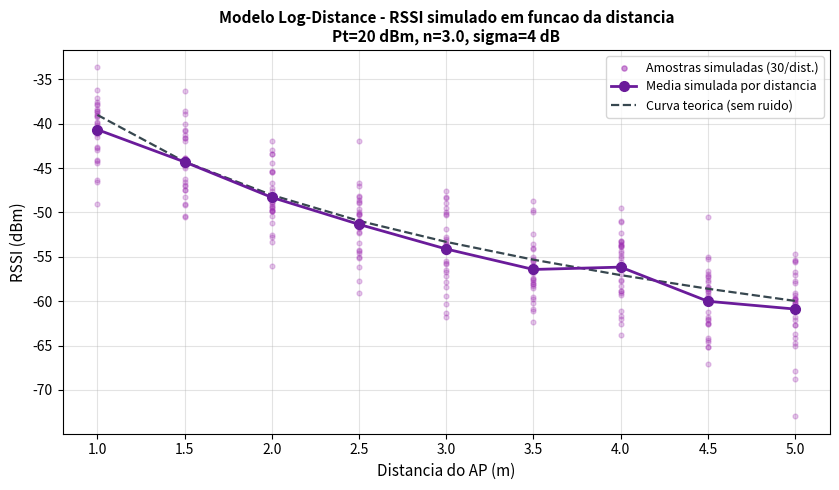

Recreate this plot in Python. (Note: this script raises an exception after producing the figure.)
"""
log_distancia.py
-------------------------------------------------------------------------------
Parte 3 - Simulacao teorica (Modelo Log-Distance de Potencia de Sinal).

Modelo:
    PL(d)   = PL(d0) + 10 * n * log10(d / d0) + X_sigma,   X_sigma ~ N(0, sigma)
    RSSI(d) = Pt - PL(d)

Para cada distancia sao geradas 30 amostras de RSSI simuladas; em seguida,
calcula-se a media por distancia e plota-se a curva teorica.

Parametros usados (proximos da realidade):
    Pt      = 20 dBm   -> potencia de transmissao tipica de roteador/ONT
                          residencial 2,4 GHz (100 mW EIRP).
    d0      = 1 m      -> distancia de referencia.
    PL(d0)  = 59 dB    -> perda de referencia a 1 m (perda de espaco livre a
                          2,4 GHz, ~40 dB, somada a perdas de implementacao:
                          eficiencia da antena do ESP32, casamento e obstaculos
                          proximos). Assim Pt - PL(d0) = -39 dBm em d0.
    n       = 3.0      -> expoente de perda (faixa 2,3 a 3,5 - ambiente interno).
    sigma   = 4 dB     -> desvio-padrao do shadowing (faixa 3 a 5 dB).

Saidas:
    images/rssi_medio_teorico.pdf|png
    medicoes_simuladas.csv  ([distancia_m, amostra, rssi_dbm])

Disciplina: Redes Sem Fio - PPGEEC/UFAM
-------------------------------------------------------------------------------
"""

import csv

import matplotlib

matplotlib.use("Agg")
import matplotlib.pyplot as plt
import numpy as np

# -- Parametros do modelo ----------------------------------------------------
Pt = 20.0          # potencia de transmissao do AP (dBm)
d0 = 1.0           # distancia de referencia (m)
PL_d0 = 59.0       # perda de caminho na distancia de referencia (dB)
n = 3.0            # expoente de perda de caminho
sigma = 4.0        # desvio-padrao do shadowing (dB)
N_AMOSTRAS = 30    # amostras simuladas por distancia

# Mesmas distancias da campanha de medicao real
DISTANCIAS = np.array([1.0, 1.5, 2.0, 2.5, 3.0, 3.5, 4.0, 4.5, 5.0])

rng = np.random.default_rng(7)  # reprodutibilidade da simulacao


def rssi_simulado(distancias, n_amostras):
    """Gera n_amostras de RSSI por distancia segundo o modelo log-distance."""
    amostras = {}
    for d in distancias:
        pl = PL_d0 + 10.0 * n * np.log10(d / d0)
        x_sigma = rng.normal(0.0, sigma, n_amostras)
        rssi = Pt - pl + x_sigma
        amostras[d] = rssi
    return amostras


def main():
    amostras = rssi_simulado(DISTANCIAS, N_AMOSTRAS)
    media = np.array([amostras[d].mean() for d in DISTANCIAS])

    # curva teorica "limpa" (sem ruido) para referencia
    pl_curva = PL_d0 + 10.0 * n * np.log10(DISTANCIAS / d0)
    rssi_curva = Pt - pl_curva

    # -- grava amostras simuladas --------------------------------------------
    with open("medicoes_simuladas.csv", "w", newline="", encoding="utf-8") as f:
        w = csv.writer(f)
        w.writerow(["distancia_m", "amostra", "rssi_dbm"])
        for d in DISTANCIAS:
            for k, r in enumerate(amostras[d], start=1):
                w.writerow([f"{d:.1f}", k, f"{r:.1f}"])
    print("medicoes_simuladas.csv gravado.")

    # -- grafico -------------------------------------------------------------
    fig, ax = plt.subplots(figsize=(8.5, 5))

    # nuvem de amostras simuladas
    for d in DISTANCIAS:
        ax.scatter(np.full(N_AMOSTRAS, d), amostras[d], s=12, alpha=0.25,
                   color="#9C27B0", zorder=2)
    ax.scatter([], [], s=14, color="#9C27B0", alpha=0.5,
               label="Amostras simuladas (30/dist.)")

    ax.plot(DISTANCIAS, media, "o-", color="#6A1B9A", linewidth=2,
            markersize=7, zorder=4, label="Media simulada por distancia")
    ax.plot(DISTANCIAS, rssi_curva, "--", color="#37474F", linewidth=1.6,
            zorder=3, label="Curva teorica (sem ruido)")

    ax.set_xlabel("Distancia do AP (m)", fontsize=11)
    ax.set_ylabel("RSSI (dBm)", fontsize=11)
    ax.set_title("Modelo Log-Distance - RSSI simulado em funcao da distancia\n"
                 f"Pt={Pt:.0f} dBm, n={n}, sigma={sigma:.0f} dB",
                 fontsize=11, fontweight="bold")
    ax.grid(alpha=0.35)
    ax.legend(fontsize=9)
    fig.tight_layout()
    fig.savefig("images/rssi_medio_teorico.pdf")
    fig.savefig("images/rssi_medio_teorico.png", dpi=150)
    print("images/rssi_medio_teorico.pdf|png gravado.")


if __name__ == "__main__":
    main()
